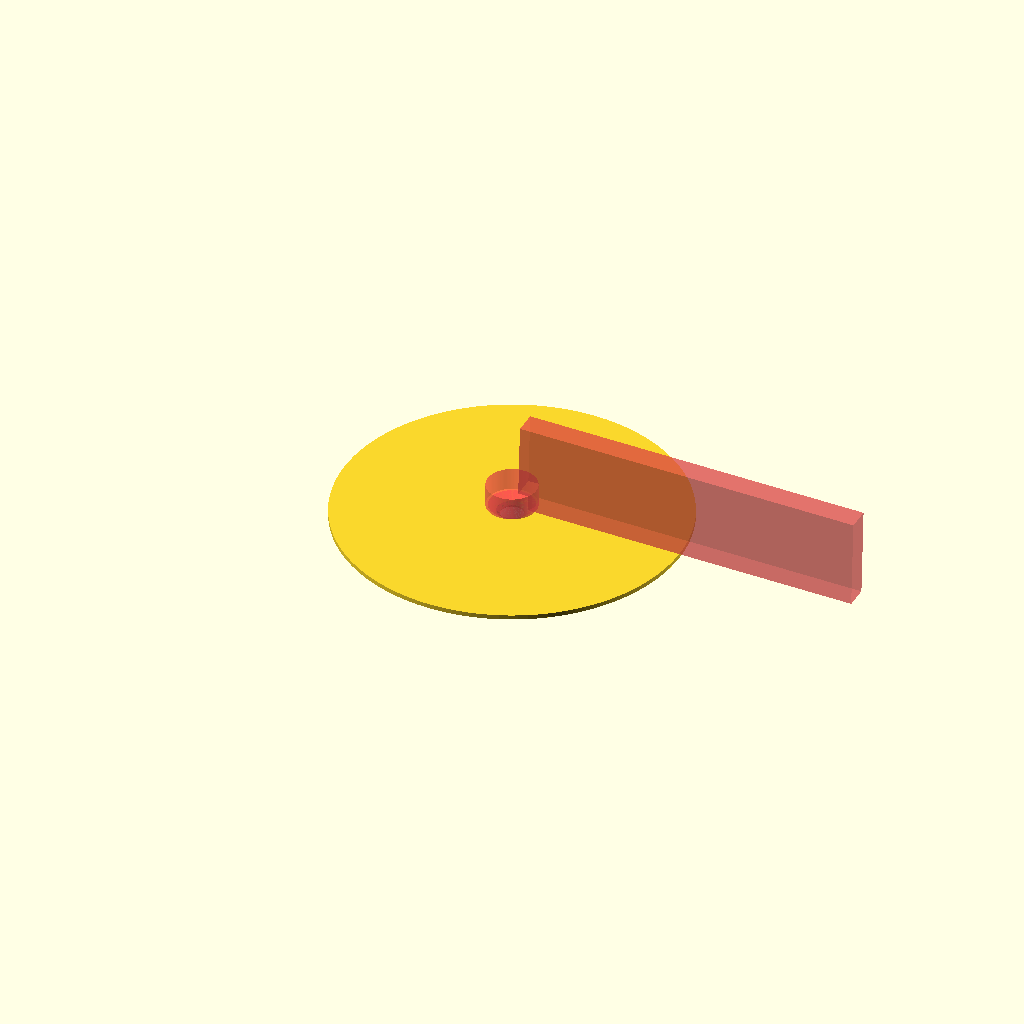
Cell 1: the model at its default parameters.
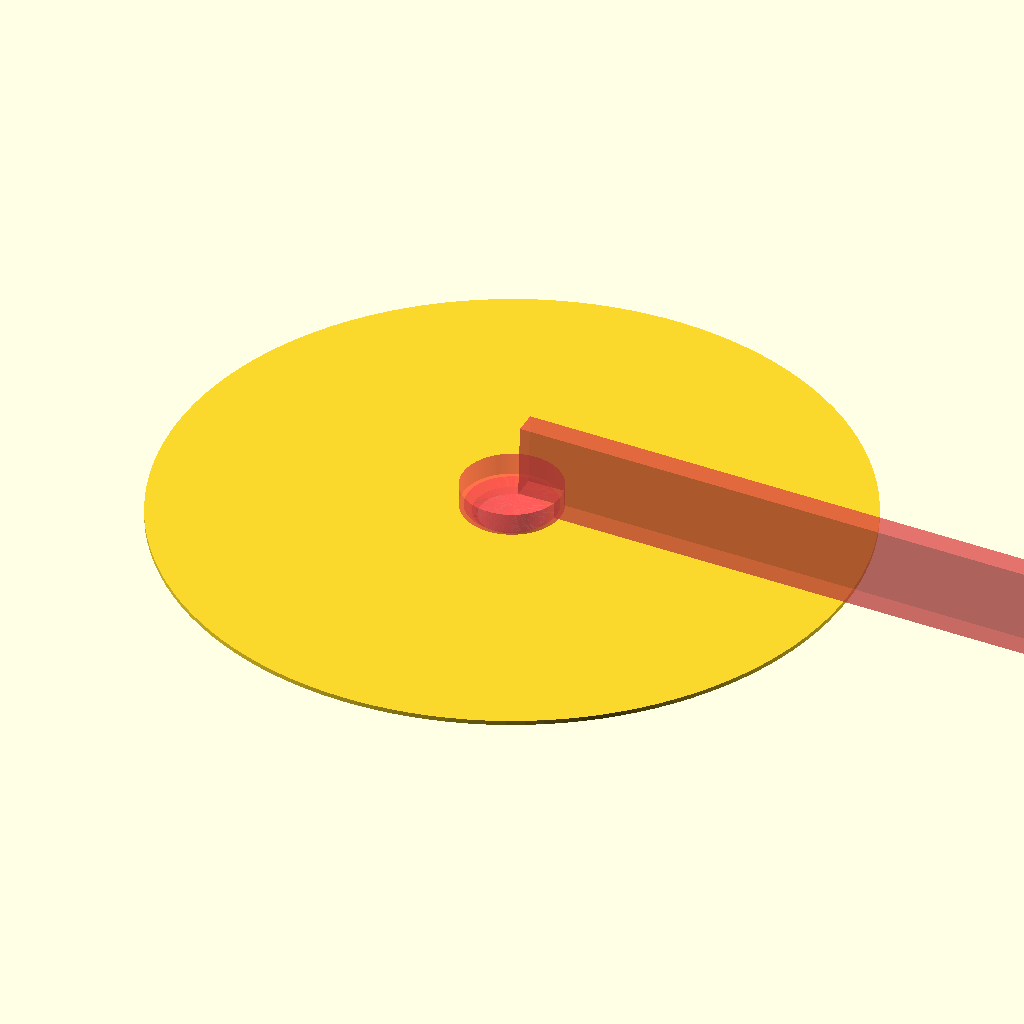
Cell 2: the same model with MM = 50.8.
All cells are drawn from one camera (rotation 55°, 0°, 25°, orthographic, colour scheme Cornfield), so only the parameter changes between them.
Source of the model, bbqBreaks.scad:
$fn=120;


MM=25.4;
DIA= 3 * MM;

CIRC_DIA= DIA * 2;
HEIGHT = 5/8 * MM;

//  ROOT  HEAD_DIA
SCREWS =[
    [0, 1/16, 	7/64  ],
    [1, 5/64,	9/64  ],
    [2, 3/32, 	5/32  ],
    [3, 3/32, 	3/16  ],
    [4, 7/64, 	13/64 ],
    [5, 1/8, 	15/64 ],
    [6, 9/64, 	17/64 ],
    [7, 5/32, 	9/32  ],
    [8, 5/32, 	5/16  ],
    [9, 11/64, 	11/32 ],
    [10,3/16, 	23/64 ]
];	

module Xcountersink(screw_number = 4, length_mm = 10)
{
    top_dia_mm = SCREWS[screw_number].z  * MM * 1.1;
    root_dia_mm = SCREWS[screw_number].y * MM;
    
    angle = 82; //iso
    angle2 = 180 -  angle/2  - 90;  // face to sink angle.
    
    deep_mm = (top_dia_mm /2) / tan(angle2);
    echo ("deep in = ", deep_mm, " ANGLE = ", angle2 );
    
    // face of screwhead level on plane [0,0,0]
    translate([ 0, 0, -deep_mm])
    {
        #cylinder(d2 = top_dia_mm, d1 = 0, h = deep_mm);
        echo ("**** root dia= ", SCREWS[screw_number]);
    }
     
    // if you sink it too far, make a nice hole above 
    #cylinder(d = top_dia_mm * 1.1,5);
    
    // make drill hole
    translate([ 0, 0, -length_mm])
    #cylinder(d = root_dia_mm * 1.1, h = length_mm);
}

difference()
{
    difference()
    {
        difference()
        {
            cylinder(h = HEIGHT, d = DIA, false);
         
            color("GREEN")
            translate([0, 0, + CIRC_DIA /2 + HEIGHT * 1/4  ])
            sphere(d = CIRC_DIA);
        }
        
        translate([0, 0,  2.5 ]) 
        {
            // tweak in place
            Xcountersink(10);
        }

        translate([2.5, -2.5,  4 ]) 
        {
            // tweak in place
            rotate([ 0, 1.4, 0])
            #cube([ DIA, 5, 20]);
        }
        
    }
    //cube ([DIA,DIA,DIA], false);
}
Customizer parameters (derived from the source; name, type, default, range or options):
MM: number, default 25.4
